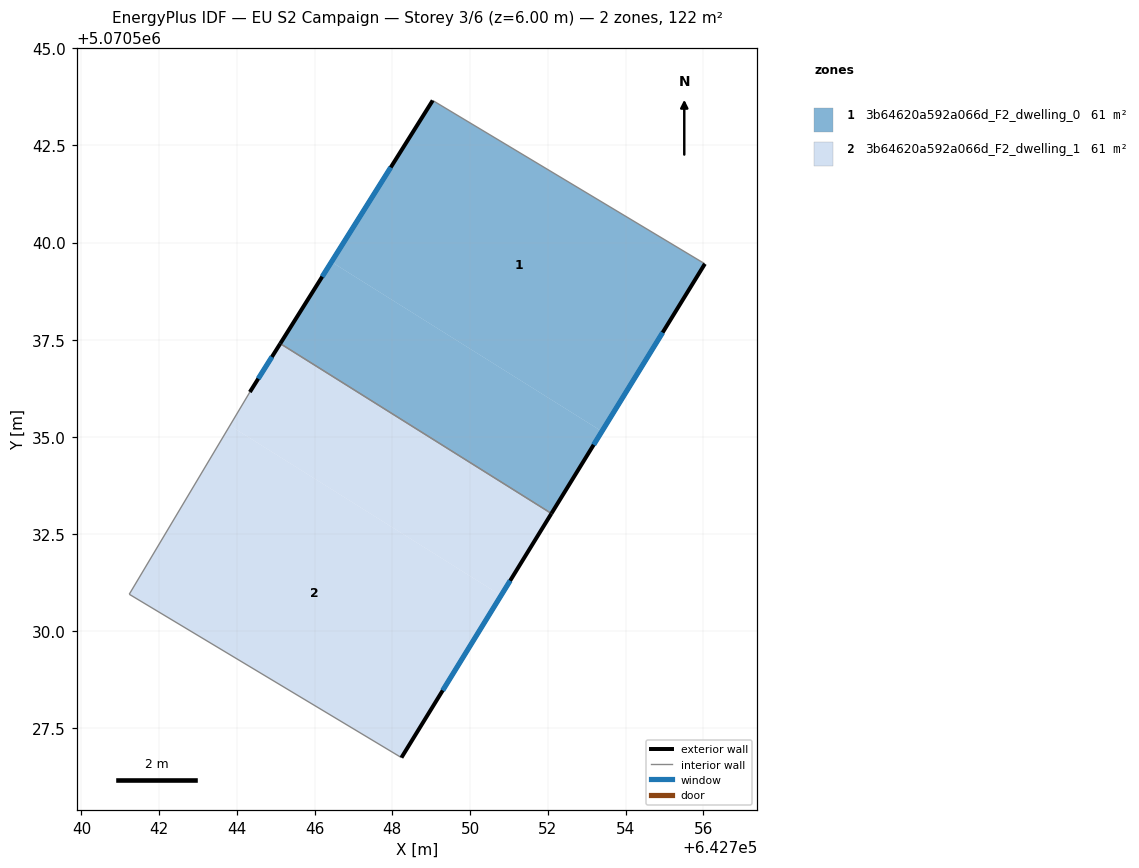
=== STOREY PLAN SPEC (per zone: floor XY polygon, exterior-wall plan segments, windows/doors) ===
zone 1: 3b64620a592a066d_F2_dwelling_0  (61.2 m²)
  floor: (642756.04, 5070539.45) (642753.39, 5070535.14) (642746.43, 5070539.50) (642749.04, 5070543.66)
  floor: (642753.39, 5070535.14) (642752.09, 5070533.03) (642745.12, 5070537.40) (642746.43, 5070539.50)
  exterior wall: (642752.09, 5070533.03) – (642756.04, 5070539.45)  [7.5 m]
    window: (642753.18, 5070534.80) – (642754.96, 5070537.69)  [4.6 m²]
  exterior wall: (642749.04, 5070543.66) – (642745.11, 5070537.40)  [7.4 m]
    window: (642747.96, 5070541.94) – (642746.19, 5070539.12)  [4.5 m²]
  interior walls: 2
zone 2: 3b64620a592a066d_F2_dwelling_1  (61.2 m²)
  floor: (642750.80, 5070530.92) (642748.23, 5070526.75) (642741.23, 5070530.95) (642743.82, 5070535.29)
  floor: (642752.09, 5070533.03) (642750.80, 5070530.92) (642743.82, 5070535.29) (642744.33, 5070536.16) (642745.12, 5070537.40)
  exterior wall: (642748.23, 5070526.75) – (642752.09, 5070533.03)  [7.4 m]
    window: (642749.30, 5070528.48) – (642751.03, 5070531.30)  [4.5 m²]
  exterior wall: (642745.11, 5070537.40) – (642744.33, 5070536.16)  [1.5 m]
    window: (642744.90, 5070537.06) – (642744.55, 5070536.50)  [0.9 m²]
  interior walls: 3

=== DERIVED (storey summary) ===
Building: EU S2 Campaign
Storey: 3 of 6  (floor level z = 6.00 m)
Storey gross floor area: 122.4 m²
Zones on this storey: 2
  - 3b64620a592a066d_F2_dwelling_0: floor 61.2 m²; exterior wall 14.9 m (44.8 m²); 2 window(s) 9.1 m²; WWR 20.2%
  - 3b64620a592a066d_F2_dwelling_1: floor 61.2 m²; exterior wall 8.8 m (26.5 m²); 2 window(s) 5.4 m²; WWR 20.2%
Zone adjacency (shared interzone walls):
  - 3b64620a592a066d_F2_dwelling_0 ↔ 3b64620a592a066d_F2_dwelling_1